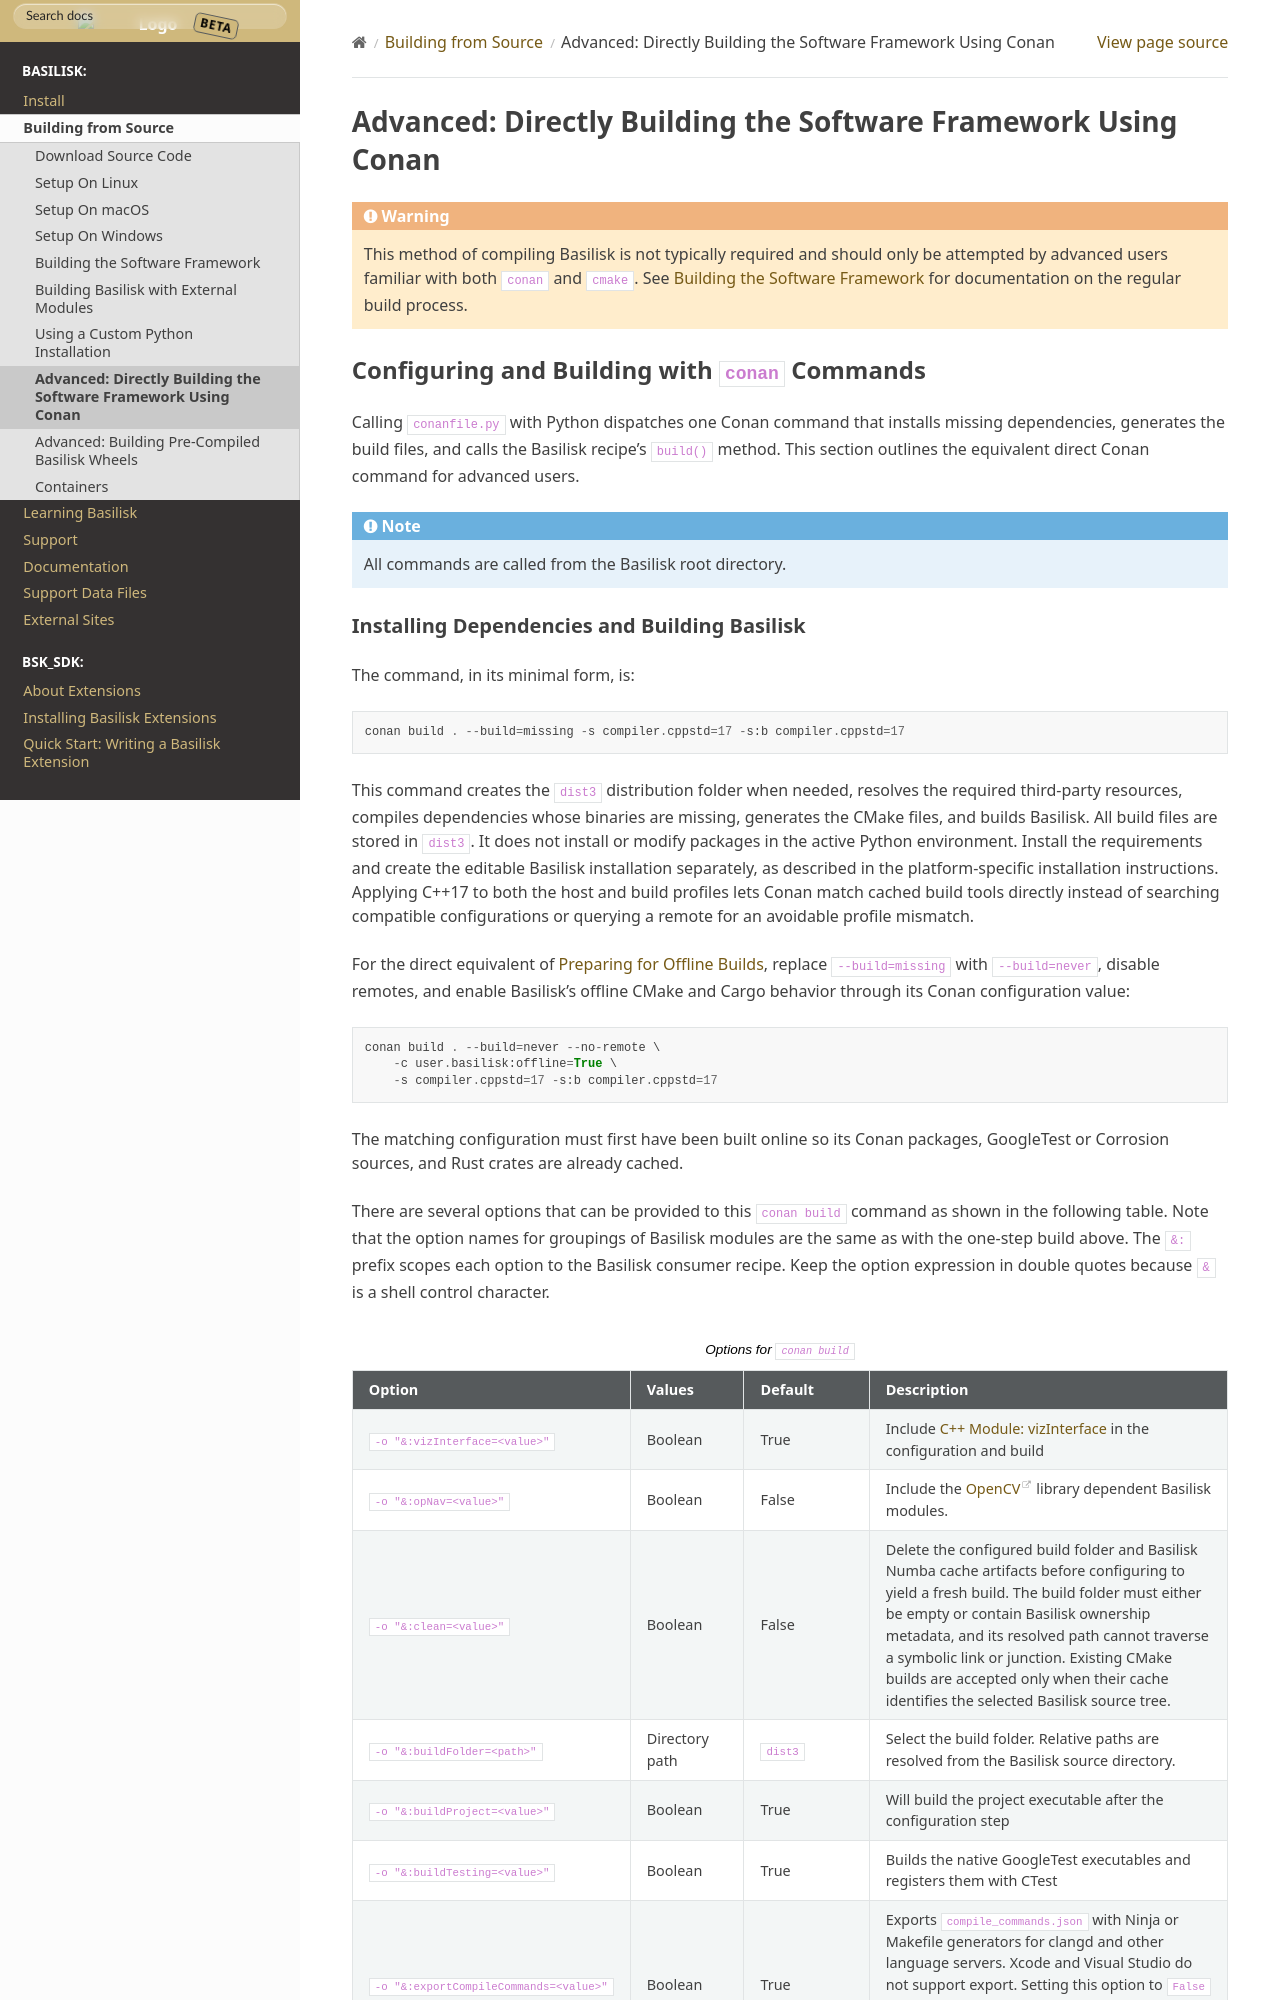

repository: 0h3xn4/basilisk_space-mission-studio · page: develop/Build/installBuildConan.html · generator: sphinx

.. toctree::
   :hidden:

.. _configureBuildConan:

Advanced: Directly Building the Software Framework Using Conan
==============================================================

.. warning::

    This method of compiling Basilisk is not typically required and should only
    be attempted by advanced users familiar with both ``conan`` and ``cmake``.
    See :ref:`configureBuild` for documentation on the regular build process.


Configuring and Building with ``conan`` Commands
------------------------------------------------
Calling ``conanfile.py`` with Python dispatches one Conan command that installs missing dependencies, generates
the build files, and calls the Basilisk recipe's ``build()`` method. This section outlines the equivalent direct
Conan command for advanced users.

.. note::

    All commands are called from the Basilisk root directory.
